The GitHub repository MalakarEresh/Parkinson-Detection- contains a labelled image folder "spectrograms_stft_5s_grayscale" with 2 categories: healthy, parkinson. Examples follow, each with its label.

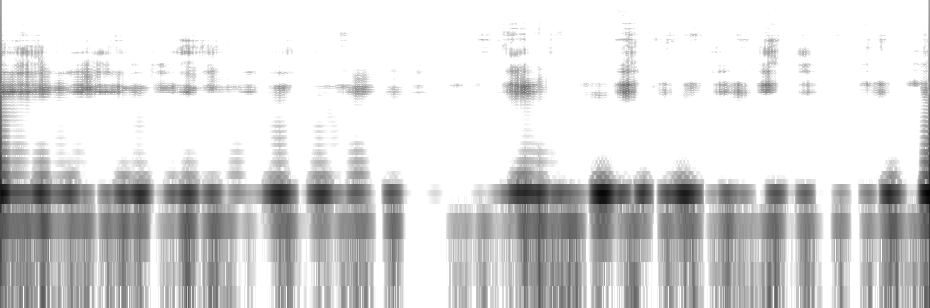
Label: parkinson

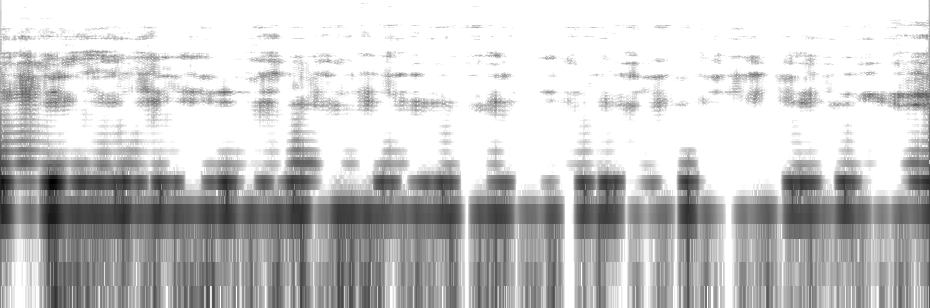
Label: healthy

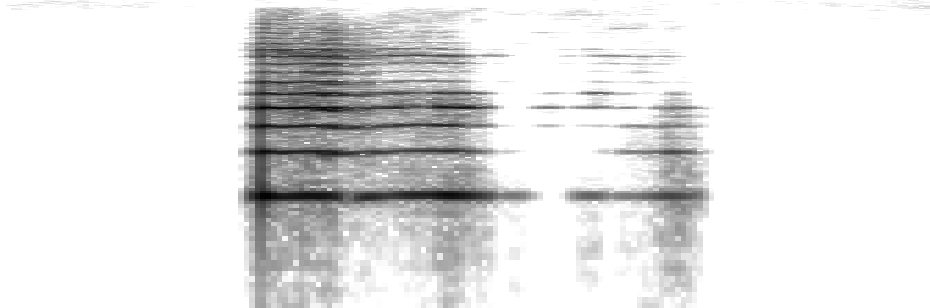
Label: healthy

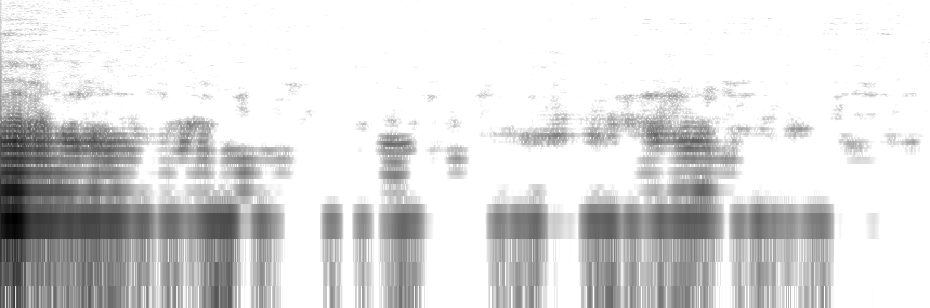
Label: healthy

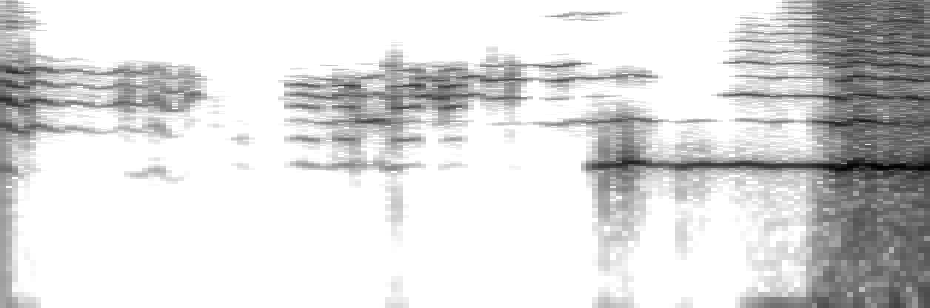
Label: parkinson

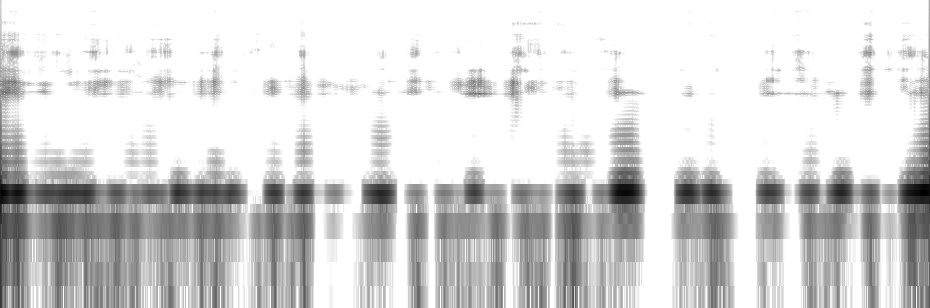
Label: parkinson
